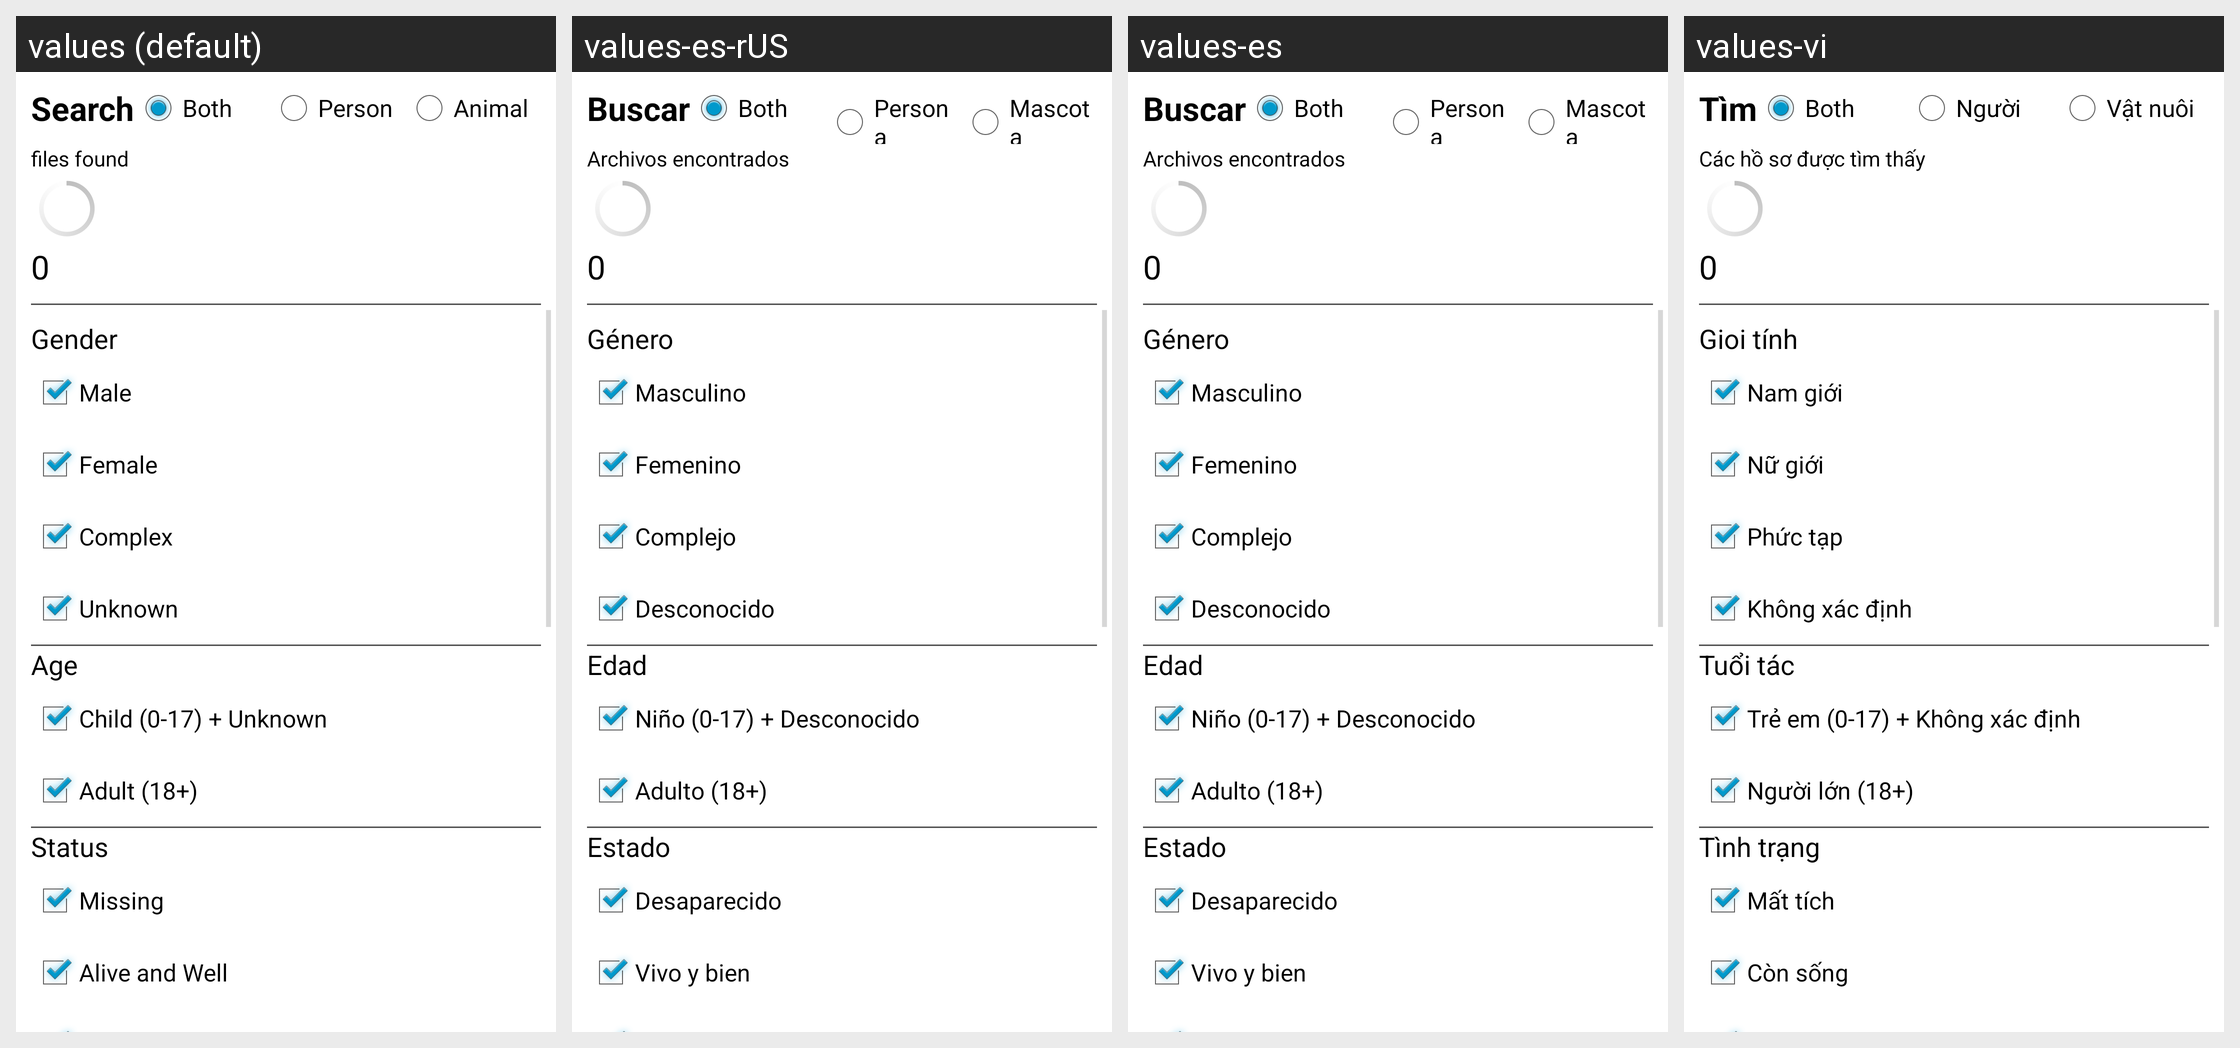

The same Android screen rendered under several of its app's locales, left to right. List the strings drawn on it with the default value and each locale's translation.
Android screen res/layout/filters_and_view.xml rendered under 4 locales, left to right: values (default), values-es-rUS, values-es, values-vi. Device: Nexus 5 (rendered at 1080×1920; each locale shown at half size, 540×960, under a caption strip naming it); theme AppTheme.
Other locales in the repository, not shown: values-el, values-hi, values-ja, values-ur, values-zh-rCN, values-zh-rTW.
Strings drawn on this screen, with the default value and each locale's value (text and hints the layout hard-codes, and strings that could not be matched under every locale, appear in the picture but are not listed):

search
  values: Search
  values-es-rUS: Buscar
  values-es: Buscar
  values-vi: Tìm

person
  values: Person
  values-es-rUS: Persona
  values-es: Persona
  values-vi: Người

animal
  values: Animal
  values-es-rUS: Mascota
  values-es: Mascota
  values-vi: Vật nuôi

files_found
  values: files found
  values-es-rUS: Archivos encontrados
  values-es: Archivos encontrados
  values-vi: Các hồ sơ được tìm thấy

gender
  values: Gender
  values-es-rUS: Género
  values-es: Género
  values-vi: Gioi tính

male
  values: Male
  values-es-rUS: Masculino
  values-es: Masculino
  values-vi: Nam giới

female
  values: Female
  values-es-rUS: Femenino
  values-es: Femenino
  values-vi: Nữ giới

complex
  values: Complex
  values-es-rUS: Complejo
  values-es: Complejo
  values-vi: Phức tạp

unknown
  values: Unknown
  values-es-rUS: Desconocido
  values-es: Desconocido
  values-vi: Không xác định

approximate_age
  values: Age
  values-es-rUS: Edad
  values-es: Edad
  values-vi: Tuổi tác

age_child_pius_unknown
  values: Child (0-17) + Unknown
  values-es-rUS: Niño (0-17) + Desconocido
  values-es: Niño (0-17) + Desconocido
  values-vi: Trẻ em (0-17) + Không xác định

adult_18_plus
  values: Adult (18+)
  values-es-rUS: Adulto (18+)
  values-es: Adulto (18+)
  values-vi: Người lớn (18+)

status
  values: Status
  values-es-rUS: Estado
  values-es: Estado
  values-vi: Tình trạng

missing
  values: Missing
  values-es-rUS: Desaparecido
  values-es: Desaparecido
  values-vi: Mất tích

alive_and_well
  values: Alive and Well
  values-es-rUS: Vivo y bien
  values-es: Vivo y bien
  values-vi: Còn sống
